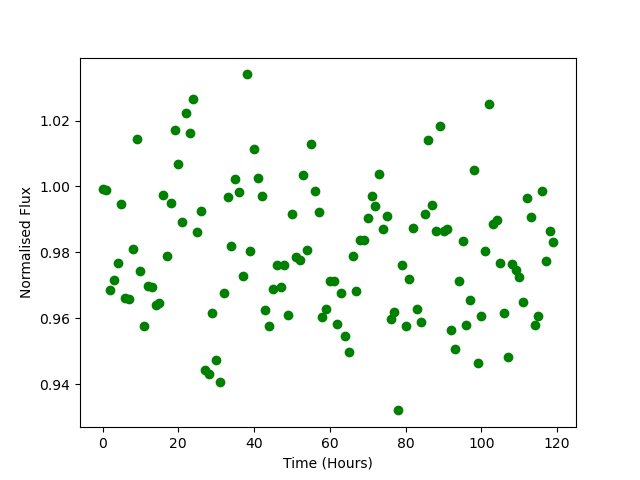

Data behind this chart, as committed beside it:
Time, Flux
0.0, 0.9992
1.0, 0.999
2.0, 0.9686
3.0, 0.9716
4.0, 0.9769
5.0, 0.9945
6.0, 0.9662
7.0, 0.9657
8.0, 0.981
9.0, 1.015
10.0, 0.9744
11.0, 0.9576
12.0, 0.9699
13.0, 0.9695
14.0, 0.9641
15.0, 0.9647
16.0, 0.9973
17.0, 0.9788
18.0, 0.995
19.0, 1.017
20.0, 1.007
21.0, 0.9892
22.0, 1.022
23.0, 1.016
24.0, 1.027
25.0, 0.9863
26.0, 0.9925
27.0, 0.9442
28.0, 0.943
29.0, 0.9616
30.0, 0.9475
31.0, 0.9407
32.0, 0.9678
33.0, 0.9969
34.0, 0.982
35.0, 1.002
36.0, 0.9982
37.0, 0.9728
38.0, 1.034
39.0, 0.9803
40.0, 1.011
41.0, 1.003
42.0, 0.997
43.0, 0.9626
44.0, 0.9576
45.0, 0.9689
46.0, 0.976
47.0, 0.9695
48.0, 0.9762
49.0, 0.9609
50.0, 0.9916
51.0, 0.9784
52.0, 0.9777
53.0, 1.004
54.0, 0.9807
55.0, 1.013
56.0, 0.9985
57.0, 0.9923
58.0, 0.9602
59.0, 0.9629
... 60 more rows
